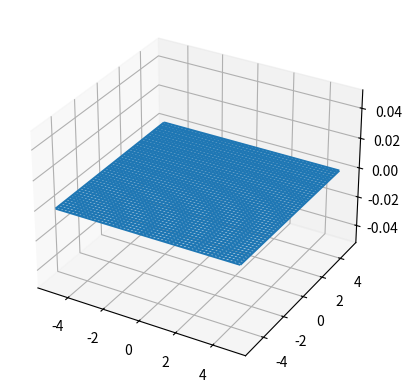

Source code (Python):
# -*- coding: utf-8 -*-
"""
Created on Fri Feb 22 07:56:19 2019

[redacted]
"""
import numpy as np
import matplotlib.pyplot as plt
import numpy.linalg as LA
from mpl_toolkits.mplot3d import Axes3D

def diff_field(dl, r, b, I):
    dB = b*I*np.cross(dl, r)/(LA.norm(r))**3
    return dB

def Bx(x, a, b, I):
    B = b*4*np.pi*I*a**2/(2*(x**2+a**2)**(3/2))
    return B

def field_yz_loop_x(O, a, b, I, r):
    diff = np.array(r) - np.array(O)    
    if r[1] >= O[1]:
        P1_y = np.abs(O[1]-r[1])+a/LA.norm(diff)+O[1]
    else:
        P1_y = O[1] - np.abs(O[1]-r[1])+a/LA.norm(diff)
    if r[2] >= O[2]:
        P1_z = np.abs(O[2]-r[2])+a/LA.norm(diff)+O[2]
    else:
        P1_z = O[1] - np.abs(O[2]-r[1])+a/LA.norm(diff)        
    P2_y = 2*O[1]-P1_y
    P2_z = 2*O[2]-P1_z
    B = diff_field([O[0], P1_y, P1_z], r, b, I) + diff_field([O[0], P2_y, P2_z], r, b, I)  
    return B

def field_loop_2(O, a, b, I, r):
    OO = np.array([0, O[1], O[2]])
    rr = np.array([r[0]-O[0], r[1], r[2]])
    B_x = field_yz_loop_x(OO, a, b, I, rr) + field_yz_loop_x(OO + 4*a, a, b, I, rr)
    return B_x
       
if __name__=="__main__":
    a = 1 # radius of the loop
    b = 10**-7 #b = uo/4pi
    I = 10
    r = np.array([1, 1, 1])
    x = np.linspace(r[0], 20, 100)
    B1 = Bx(x, a, b, I)
    
    O = np.array([1, 0, 0])
    B = np.zeros((len(x)))
    for i in range(len(x)):
        r = np.array([x[i], 0, 0]) 
        print(field_yz_loop_x(O, a, b, I, r))
        B[i] = field_yz_loop_x(O, a, b, I, r)[0]
    err = B-B1
    print('numerical and analysis difference:')
    print(err)
    x = np.linspace(-5, 5, 50)
    y = np.linspace(-5, 5, 50)
    B = np.zeros((len(x), len(y)))
    O = np.array([1, 2, 3])
    for i in range(len(x)): # i on y axis
        for j in range(len(y)): # j on z axis
            B[i, j] = field_loop_2(O, a, b, I, r)[0] 
    fig = plt.figure()
    ax = fig.add_subplot(111, projection='3d')
    [X, Y] = np.meshgrid(x, y)
    ax.plot_wireframe(X, Y, B)
    plt.savefig('B_x_3D.pdf',dpi=200)
    plt.show()
            
